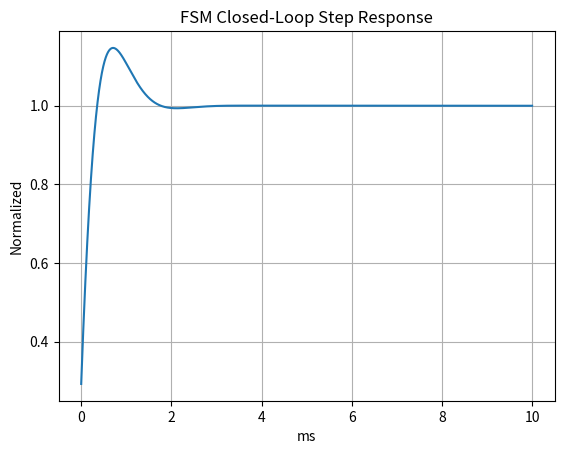

Here is the Python script that generated this plot: (Note: this script raises an exception after producing the figure.)
import numpy as np
import matplotlib.pyplot as plt

# Closed loop step response
t = np.linspace(0,0.01,10000)
w_c = 2*np.pi*500
# 2nd order approx for CL with PM
zeta_cl = 0.707
wn_cl = w_c/np.sqrt(1-2*zeta_cl**2+np.sqrt(2-4*zeta_cl**2+4*zeta_cl**4))
s2 = -zeta_cl*wn_cl*t
y = 1 - np.exp(s2)*np.cos(wn_cl*np.sqrt(1-zeta_cl**2)*t + np.arctan(zeta_cl/np.sqrt(1-zeta_cl**2)))
plt.figure()
plt.plot(t*1000,y)
plt.grid(); plt.xlabel('ms'); plt.ylabel('Normalized'); plt.title('FSM Closed-Loop Step Response')
plt.savefig('sim/fsm_cl_step.png',dpi=150)
plt.close()
print('step done')
